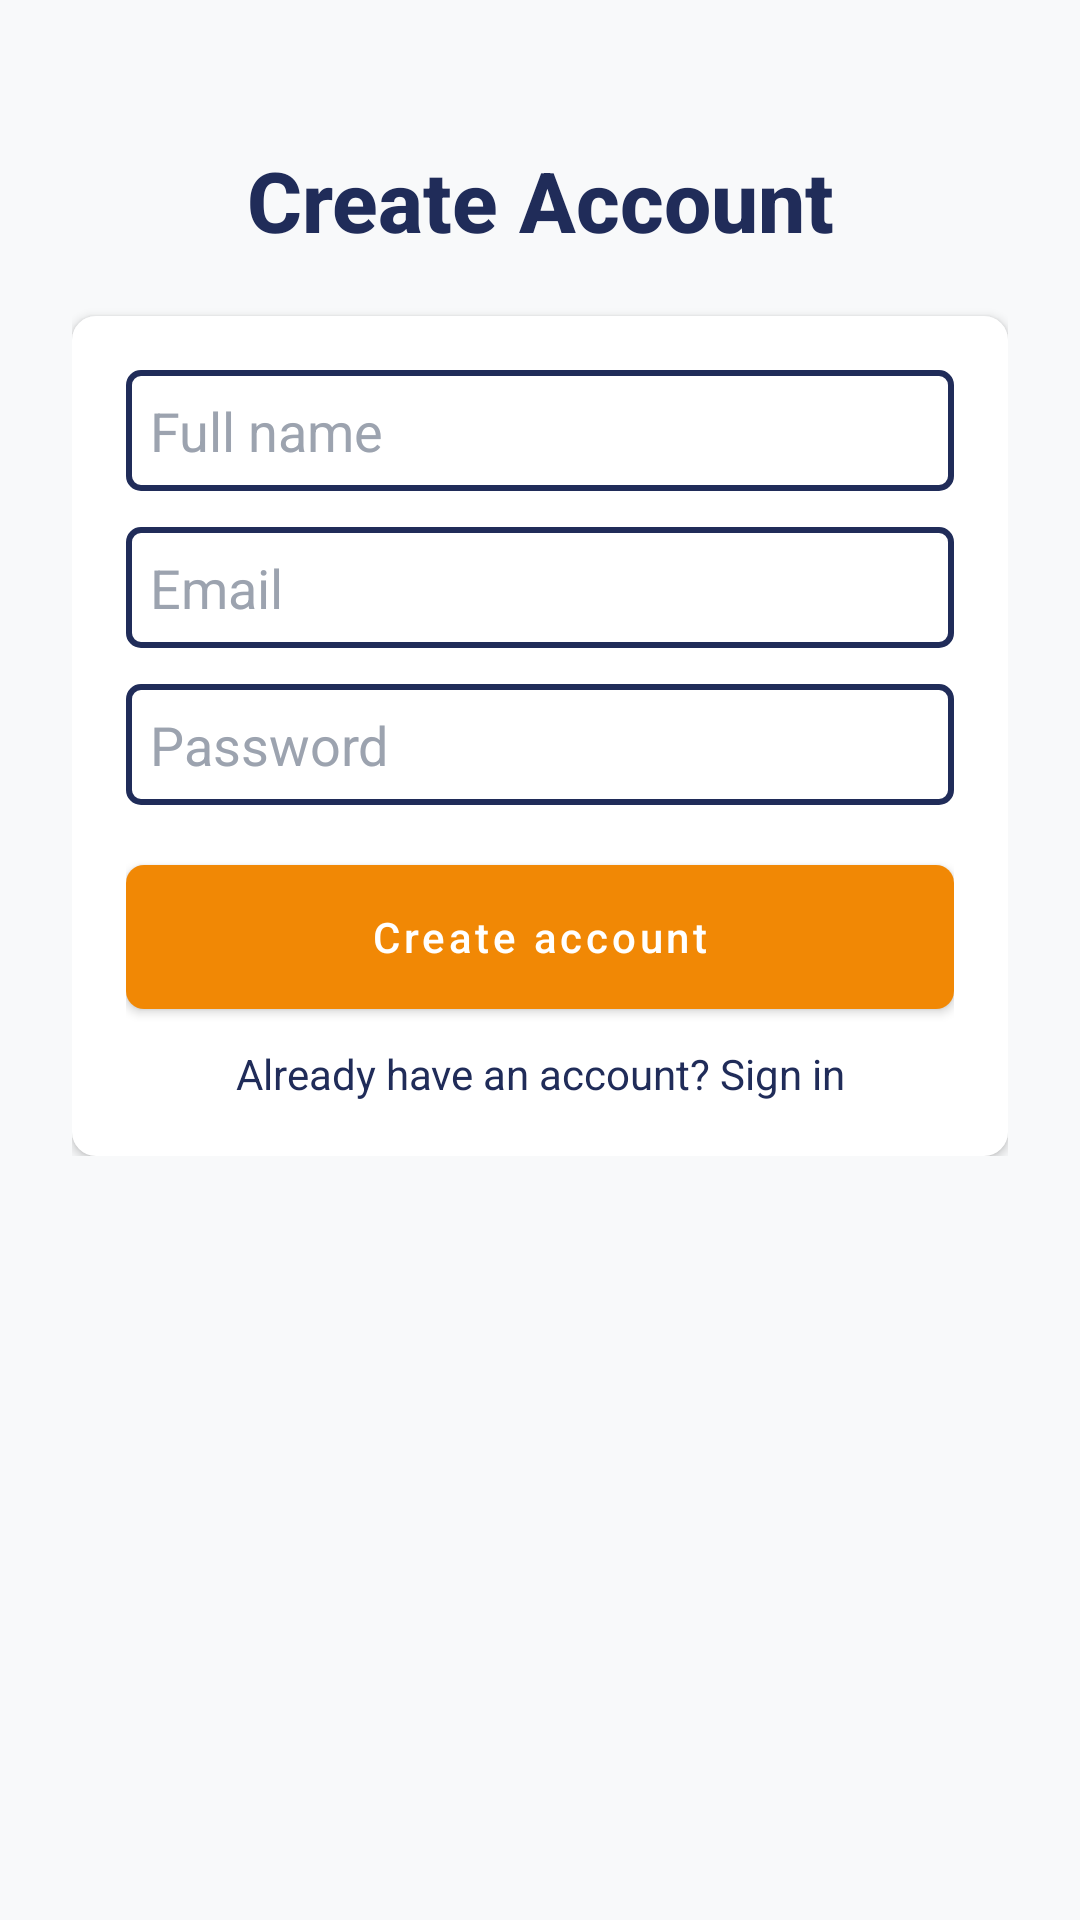

Here is an Android app screen rendered from its layout file. Give the layout XML and the strings, colors and styles it references.
<!-- AndroidManifest.xml: activity theme Theme.AuthApplication -->
<!-- res/layout/activity_register.xml -->
<?xml version="1.0" encoding="utf-8"?>
<ScrollView xmlns:android="http://schemas.android.com/apk/res/android"
    android:layout_width="match_parent"
    android:layout_height="match_parent"
    android:background="@color/background">

    <LinearLayout
        android:layout_width="match_parent"
        android:layout_height="wrap_content"
        android:orientation="vertical"
        android:padding="24dp">

        <TextView
            android:id="@+id/tvRegisterTitle"
            android:layout_width="match_parent"
            android:layout_height="wrap_content"
            android:text="Create Account"
            android:textColor="@color/brand_navy"
            android:textSize="28sp"
            android:fontFamily="sans-serif-medium"
            android:textStyle="bold"
            android:gravity="center"
            android:layout_marginTop="24dp"
            />

        <LinearLayout
            android:layout_width="match_parent"
            android:layout_height="wrap_content"
            android:orientation="vertical"
            android:background="@drawable/bg_card_rounded"
            android:padding="18dp"
            android:layout_marginTop="20dp"
            android:elevation="2dp">

            <EditText
                android:id="@+id/etName"
                android:layout_width="match_parent"
                android:layout_height="wrap_content"
                android:hint="Full name"
                android:inputType="textPersonName"
                android:background="@drawable/bg_input_outline"
                android:padding="8dp"
                android:layout_marginBottom="12dp"
                android:textColor="@color/brand_navy"
                android:textColorHint="#9CA3AF" />

            <EditText
                android:id="@+id/etEmail"
                android:layout_width="match_parent"
                android:layout_height="wrap_content"
                android:hint="Email"
                android:inputType="textEmailAddress"
                android:background="@drawable/bg_input_outline"
                android:padding="8dp"
                android:layout_marginBottom="12dp"
                android:textColor="@color/brand_navy"
                android:textColorHint="#9CA3AF" />

            <EditText
                android:id="@+id/etPassword"
                android:layout_width="match_parent"
                android:layout_height="wrap_content"
                android:hint="Password"
                android:inputType="textPassword"
                android:background="@drawable/bg_input_outline"
                android:padding="8dp"
                android:layout_marginBottom="16dp"
                android:textColor="@color/brand_navy"
                android:textColorHint="#9CA3AF" />

            <Button
                android:id="@+id/btnRegister"
                style="@style/Widget.AuthApp.Button"
                android:layout_width="match_parent"
                android:layout_height="wrap_content"
                android:text="Create account"
                android:layout_marginTop="4dp"
                />

            <TextView
                android:id="@+id/tvLoginLink"
                android:layout_width="match_parent"
                android:layout_height="wrap_content"
                android:text="Already have an account? Sign in"
                android:textColor="@color/brand_navy"
                android:gravity="center"
                android:layout_marginTop="12dp"
                />

        </LinearLayout>

    </LinearLayout>

</ScrollView>
<!-- resources referenced by this layout -->
<resources>
  <color name="background">#F8F9FA</color>
  <color name="brand_navy">#202C59</color>
  <!-- drawable bg_card_rounded (drawable) -->
  <?xml version="1.0" encoding="utf-8"?>
  <shape xmlns:android="http://schemas.android.com/apk/res/android"
      android:shape="rectangle">
      <solid android:color="@color/surface" />
      <corners android:radius="8dp" />
      <padding android:left="12dp" android:top="12dp" android:right="12dp" android:bottom="12dp" />
      <size android:width="0dp" />
  </shape>
  <!-- drawable bg_input_outline (drawable) -->
  <?xml version="1.0" encoding="utf-8"?>
  <shape xmlns:android="http://schemas.android.com/apk/res/android" android:shape="rectangle">
      <solid android:color="@color/surface" />
      <stroke android:width="2dp" android:color="@color/brand_navy" />
      <corners android:radius="4dp" />
      <padding android:left="10dp" android:top="10dp" android:right="10dp" android:bottom="10dp" />
  </shape>
  <style name="Widget.AuthApp.Button" parent="Widget.MaterialComponents.Button">
          <item name="android:paddingLeft">20dp</item>
          <item name="android:paddingRight">20dp</item>
          <item name="android:paddingTop">12dp</item>
          <item name="android:paddingBottom">12dp</item>
          <item name="android:background">@drawable/bg_btn_primary</item>
          <item name="cornerRadius">6dp</item>
          <item name="android:textAllCaps">false</item>
          <item name="android:textColor">@color/white</item>
      </style>
  <style name="Theme.AuthApplication" parent="Theme.MaterialComponents.Light.NoActionBar">
          <item name="colorPrimary">@color/brand_orange</item>
          <item name="colorOnPrimary">@color/white</item>
          <item name="android:windowBackground">@color/background</item>
          <item name="materialButtonStyle">@style/Widget.AuthApp.Button</item>
      </style>
  <color name="surface">#FFFFFF</color>
  <!-- drawable bg_btn_primary (drawable) -->
  <?xml version="1.0" encoding="utf-8"?>
  <selector xmlns:android="http://schemas.android.com/apk/res/android">
      <item android:state_enabled="false">
          <shape android:shape="rectangle">
              <solid android:color="#FFB77A" />
              <corners android:radius="6dp" />
          </shape>
      </item>
      <item>
          <shape android:shape="rectangle">
              <solid android:color="@color/brand_orange" />
              <corners android:radius="6dp" />
          </shape>
      </item>
  </selector>
  <color name="white">#FFFFFFFF</color>
  <color name="brand_orange">#F18805</color>
</resources>
